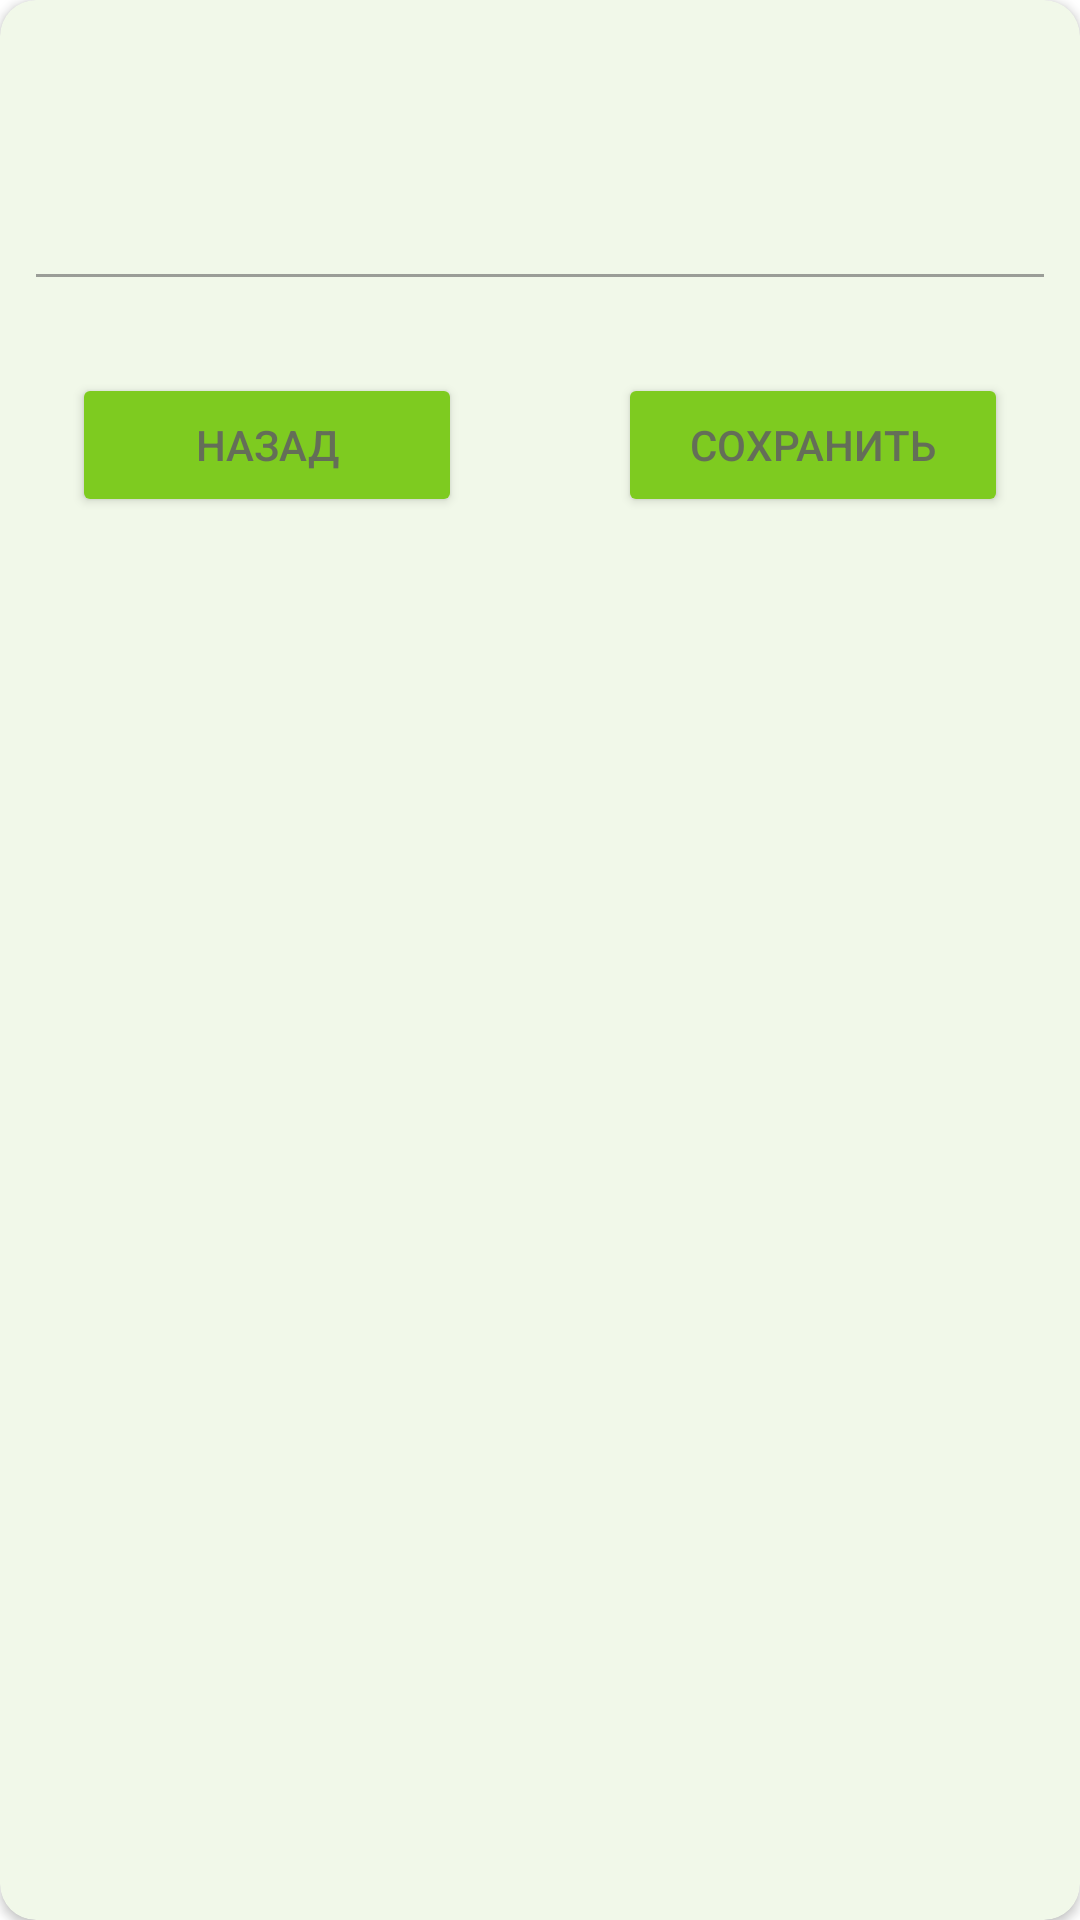

Layout XML and referenced resources for this Android screen:
<!-- AndroidManifest.xml: application theme Theme.FirstAidKit -->
<!-- res/layout/dialog_editor_name.xml -->
<?xml version="1.0" encoding="utf-8"?>
<androidx.cardview.widget.CardView xmlns:android="http://schemas.android.com/apk/res/android"
    xmlns:app="http://schemas.android.com/apk/res-auto"
    xmlns:tools="http://schemas.android.com/tools"
    android:layout_width="match_parent"
    android:layout_height="wrap_content"
    app:cardBackgroundColor="@color/card_color"
    app:cardCornerRadius="12dp">

    <androidx.constraintlayout.widget.ConstraintLayout
        android:layout_width="match_parent"
        android:layout_height="wrap_content">

        <TextView
            android:id="@+id/title"
            android:layout_width="wrap_content"
            android:layout_height="wrap_content"
            android:layout_marginTop="24dp"
            android:textColor="@color/text_color"
            android:textSize="20sp"
            app:layout_constraintEnd_toEndOf="parent"
            app:layout_constraintStart_toStartOf="parent"
            app:layout_constraintTop_toTopOf="parent"
            tools:text="Заголовок" />

        <EditText
            android:id="@+id/edit_name"
            android:layout_width="0dp"
            android:layout_height="wrap_content"
            android:layout_marginStart="8dp"
            android:layout_marginTop="8dp"
            android:layout_marginEnd="8dp"
            android:ems="10"
            android:inputType="textPersonName"
            android:textColor="@color/text_color"
            app:layout_constraintEnd_toEndOf="parent"
            app:layout_constraintStart_toStartOf="parent"
            app:layout_constraintTop_toBottomOf="@+id/title"
            tools:text="Наименование группы" />

        <Button
            android:id="@+id/btn_cancel"
            android:layout_width="130dp"
            android:layout_height="wrap_content"
            android:layout_marginStart="24dp"
            android:layout_marginTop="24dp"
            android:layout_marginBottom="24dp"
            android:backgroundTint="@color/light_green_A200_dark"
            android:text="@string/back"
            app:layout_constraintBottom_toBottomOf="parent"
            app:layout_constraintStart_toStartOf="parent"
            app:layout_constraintTop_toBottomOf="@+id/edit_name" />

        <Button
            android:id="@+id/btn_save"
            android:layout_width="130dp"
            android:layout_height="wrap_content"
            android:layout_marginTop="24dp"
            android:layout_marginEnd="24dp"
            android:layout_marginBottom="24dp"
            android:backgroundTint="@color/light_green_A200_dark"
            android:text="@string/save"
            app:layout_constraintBottom_toBottomOf="parent"
            app:layout_constraintEnd_toEndOf="parent"
            app:layout_constraintTop_toBottomOf="@+id/edit_name" />

    </androidx.constraintlayout.widget.ConstraintLayout>
</androidx.cardview.widget.CardView>
<!-- resources referenced by this layout -->
<resources>
  <color name="card_color">@color/light_green_50</color>
  <color name="light_green_A200_dark">#7ecb20</color>
  <color name="text_color">@color/gray_700</color>
  <string name="back">Назад</string>
  <string name="save">Сохранить</string>
  <style name="Theme.FirstAidKit" parent="Theme.MaterialComponents.DayNight.DarkActionBar">
          
          <item name="colorPrimary">@color/light_green_A200</item>
          <item name="colorPrimaryVariant">@color/light_green_A200_dark</item>
          <item name="colorOnPrimary">@color/white</item>
          
          <item name="colorSecondary">@color/light_green_A200</item>
          <item name="colorSecondaryVariant">@color/teal_700</item>
          <item name="colorOnSecondary">@color/black</item>
          
          <item name="android:statusBarColor">?attr/colorPrimaryVariant</item>
          
          <item name="android:colorForeground">@color/gray_700</item>
      </style>
  <color name="light_green_50">#F1F8E9</color>
  <color name="gray_700">#616161</color>
  <color name="light_green_A200">#b2ff59</color>
  <color name="white">#FFFFFFFF</color>
  <color name="teal_700">#FF018786</color>
  <color name="black">#FF000000</color>
</resources>
